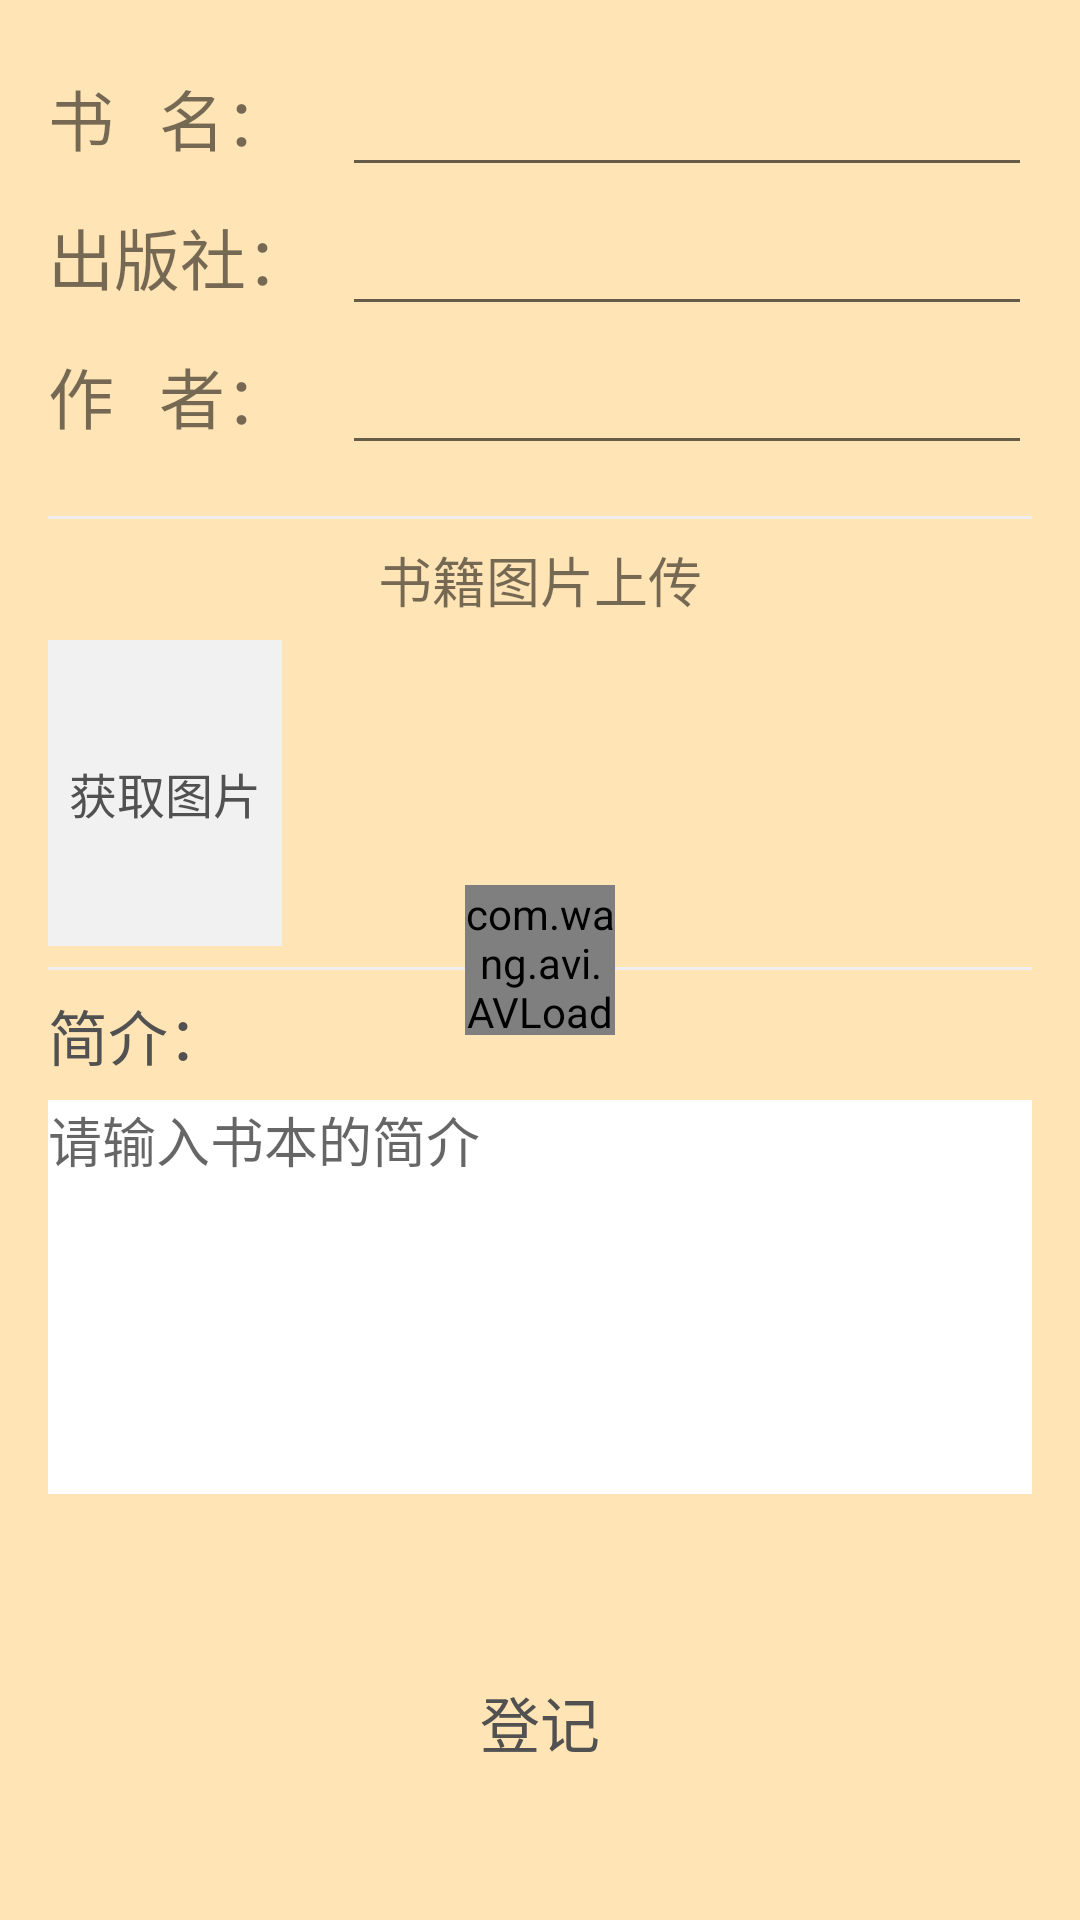

Layout XML and referenced resources for this Android screen:
<!-- AndroidManifest.xml: application theme AppTheme -->
<!-- res/layout/activity_outbook.xml -->
<?xml version="1.0" encoding="utf-8"?>
<RelativeLayout xmlns:android="http://schemas.android.com/apk/res/android"
    xmlns:app="http://schemas.android.com/apk/res-auto"
    android:layout_width="match_parent"
    android:layout_height="match_parent"
    android:background="#FFE4B5"
    android:padding="16dp">

    <LinearLayout
        android:id="@+id/name_ll"
        android:layout_width="match_parent"
        android:layout_height="wrap_content"
        android:gravity="center_vertical">

        <TextView
            android:layout_width="98dp"
            android:layout_height="wrap_content"
            android:text="@string/output_book_name"
            android:textSize="22sp" />

        <EditText
            android:id="@+id/name_et"
            android:layout_width="match_parent"
            android:layout_height="wrap_content"
            android:textSize="22sp" />
    </LinearLayout>

    <LinearLayout
        android:id="@+id/publish_ll"
        android:layout_width="match_parent"
        android:layout_height="wrap_content"
        android:layout_below="@id/name_ll"
        android:gravity="center_vertical">

        <TextView
            android:layout_width="98dp"
            android:layout_height="wrap_content"
            android:text="@string/publish_tv"
            android:textSize="22sp" />

        <EditText
            android:id="@+id/publish_et"
            android:layout_width="match_parent"
            android:layout_height="wrap_content"
            android:textSize="22sp" />
    </LinearLayout>

    <LinearLayout
        android:id="@+id/author_ll"
        android:layout_width="match_parent"
        android:layout_height="wrap_content"
        android:layout_below="@id/publish_ll"
        android:gravity="center_vertical">

        <TextView
            android:layout_width="98dp"
            android:layout_height="wrap_content"
            android:text="@string/author_upload_tv"
            android:textSize="22sp" />

        <EditText
            android:id="@+id/author_et"
            android:layout_width="match_parent"
            android:layout_height="wrap_content"
            android:textSize="22sp" />
    </LinearLayout>

    <View
        android:id="@+id/line"
        android:layout_width="match_parent"
        android:layout_height="1dp"
        android:layout_below="@id/author_ll"
        android:layout_marginTop="17dp"
        android:background="@color/color_eeeeee" />

    <TextView
        android:id="@+id/book_upload_tv"
        android:layout_width="wrap_content"
        android:layout_height="wrap_content"
        android:layout_below="@id/line"
        android:layout_centerHorizontal="true"
        android:layout_marginTop="7dp"
        android:text="@string/book_upload"
        android:textSize="18dp" />


    <ImageView
        android:id="@+id/img_iv"
        android:layout_width="78dp"
        android:layout_height="102dp"
        android:layout_below="@id/book_upload_tv"
        android:layout_marginTop="7dp"
        android:background="#FFFFFF"
        android:clickable="true"
        android:focusable="true"
        android:scaleType="fitXY" />

    <TextView
        android:id="@+id/img_tv"
        android:layout_width="78dp"
        android:layout_height="102dp"
        android:layout_below="@id/book_upload_tv"
        android:layout_marginTop="7dp"
        android:background="#0E000000"
        android:clickable="true"
        android:focusable="true"
        android:gravity="center"
        android:scaleType="fitXY"
        android:text="获取图片"
        android:textColor="#515151"
        android:textSize="16sp" />

    <View
        android:id="@+id/line2"
        android:layout_width="match_parent"
        android:layout_height="1dp"
        android:layout_below="@id/img_tv"
        android:layout_marginTop="7dp"
        android:background="@color/color_eeeeee" />

    <TextView
        android:id="@+id/sumarry_tv"
        style="@style/item_text_theme"
        android:layout_width="wrap_content"
        android:layout_height="wrap_content"
        android:layout_below="@+id/line2"
        android:text="简介："
        android:layout_marginTop="7dp"
        />

    <EditText
        android:id="@+id/editSms"
        android:layout_width="fill_parent"
        android:layout_height="wrap_content"
        android:background="#FFFFFF"
        android:gravity="left|top"
        android:hint="@string/saveSms"
        android:inputType="textMultiLine"
        android:minLines="6"
        android:layout_below="@+id/sumarry_tv"
        android:layout_marginTop="7dp"
        />

    <Button
        android:id="@+id/upload_btn"
        style="@style/item_button_theme"
        android:layout_width="match_parent"
        android:layout_height="40dp"
        android:layout_alignParentBottom="true"
        android:layout_marginBottom="30dp"
        android:text="@string/register" />

    <com.wang.avi.AVLoadingIndicatorView
        android:id="@+id/loading"
        style="@style/AVLoadingIndicatorView"
        android:layout_width="50dp"
        android:layout_height="50dp"
        android:layout_centerInParent="true"
        app:indicatorColor="@color/color_56EE74" />
</RelativeLayout>
<!-- resources referenced by this layout -->
<resources>
  <color name="color_56EE74">#56ee75</color>
  <color name="color_eeeeee">#eeeeee</color>
  <string name="author_upload_tv">作   者：</string>
  <string name="book_upload">书籍图片上传</string>
  <string name="output_book_name">书   名：</string>
  <string name="publish_tv">出版社：</string>
  <string name="register">登记</string>
  <string name="saveSms">请输入书本的简介</string>
  <style name="item_button_theme">
          <item name="android:textColor">@color/color_515151</item>
          <item name="android:textSize">20sp</item>
          <item name="android:background">@drawable/button_bg</item>
      </style>
  <style name="item_text_theme">
          <item name="android:textColor">@color/color_515151</item>
          <item name="android:textSize">20sp</item>
      </style>
  <style name="AppTheme" parent="Theme.AppCompat.Light.DarkActionBar">
          
          <item name="colorPrimary">@color/colorPrimary</item>
          <item name="colorPrimaryDark">@color/colorPrimaryDark</item>
          <item name="colorAccent">@color/colorAccent</item>
      </style>
  <color name="color_515151">#515151</color>
  <!-- drawable button_bg (drawable) -->
  <?xml version="1.0" encoding="utf-8"?>
  <selector xmlns:android="http://schemas.android.com/apk/res/android">
      <item android:state_checked="true" android:drawable="@drawable/btn_bg_focus" />
      <item android:drawable="@drawable/btn_bg_normal" />
  </selector>
  <color name="colorPrimary">#3F51B5</color>
  <color name="colorPrimaryDark">#303F9F</color>
  <color name="colorAccent">#FF4081</color>
  <!-- drawable btn_bg_focus (drawable) -->
  <?xml version="1.0" encoding="utf-8"?>
  <shape xmlns:android="http://schemas.android.com/apk/res/android" android:shape="rectangle">
      <corners android:radius="5dp"/>
      <solid android:color="#00CC99"/>
  </shape>
</resources>
